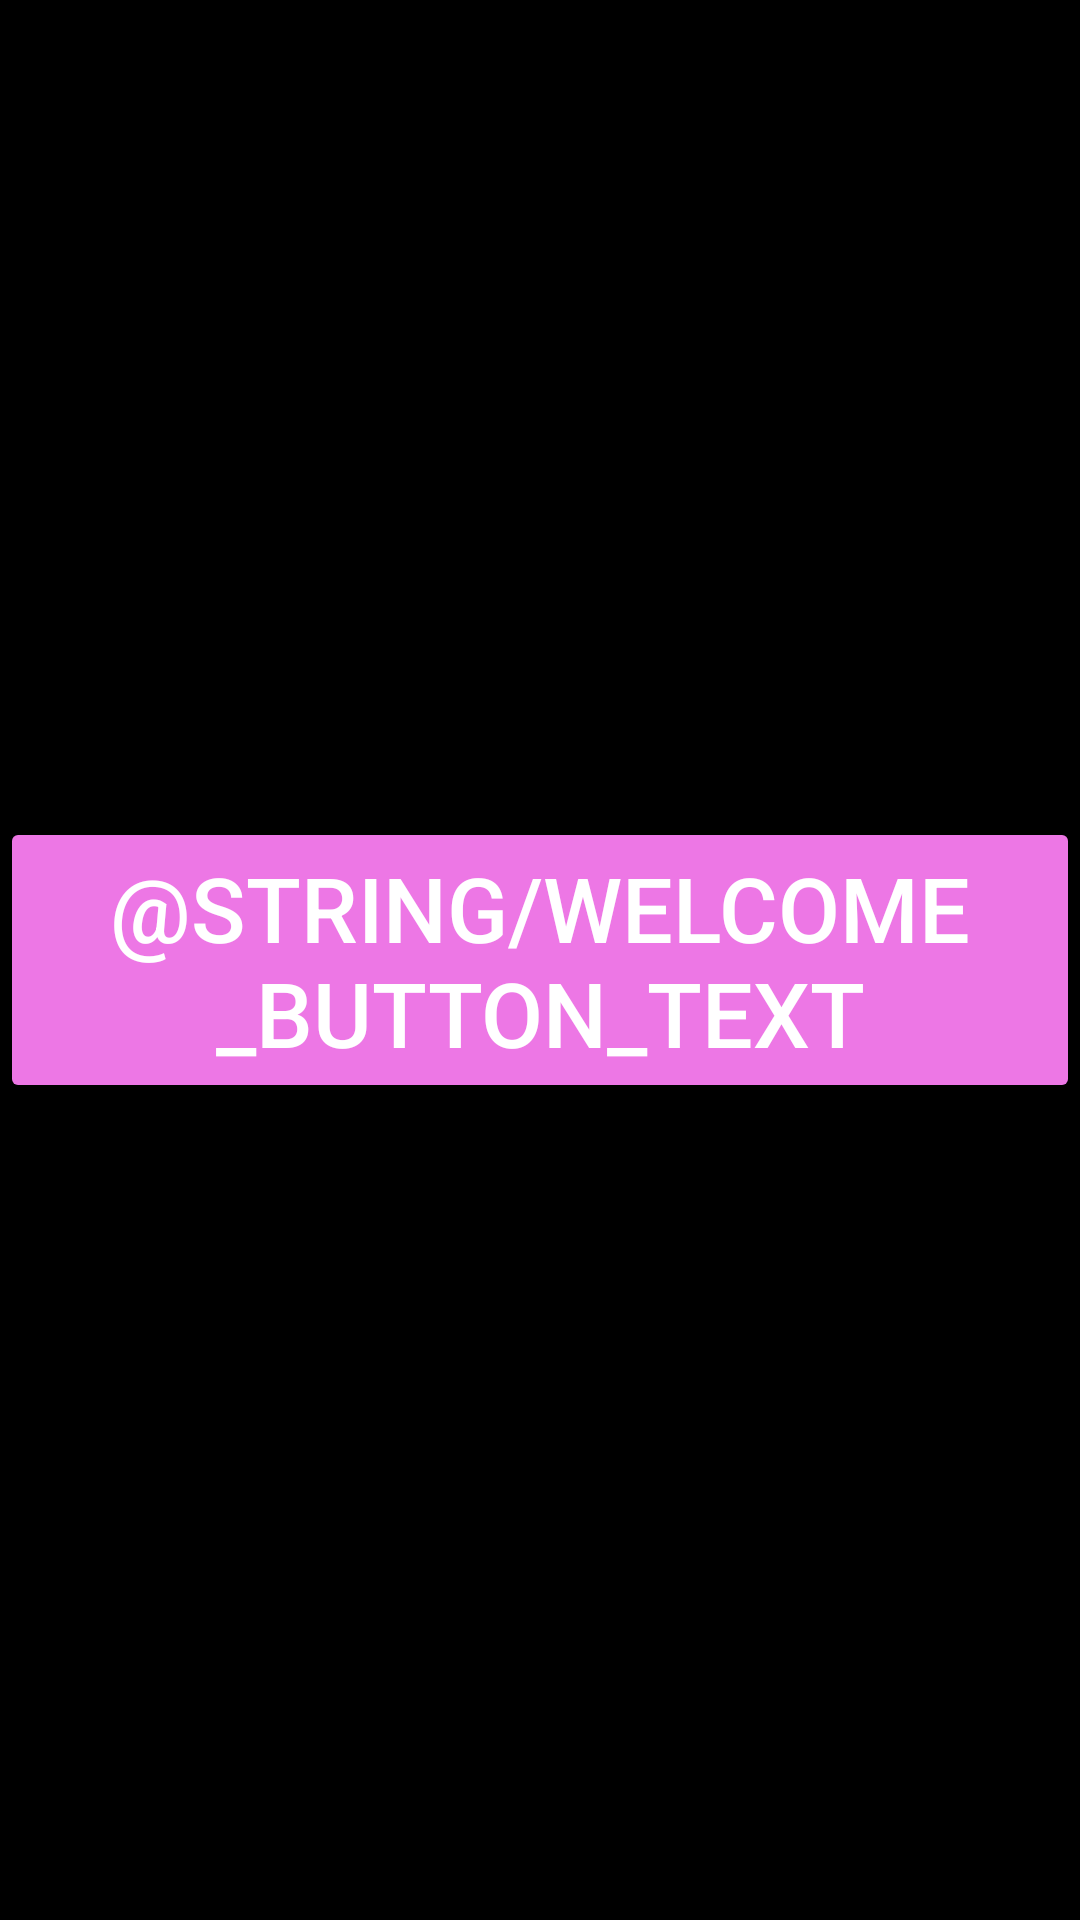

Here is an Android app screen rendered from its layout file. Give the layout XML and the strings, colors and styles it references.
<!-- AndroidManifest.xml: application theme AppTheme -->
<!-- res/layout/activity_main.xml -->
<?xml version="1.0" encoding="utf-8"?>
<androidx.constraintlayout.widget.ConstraintLayout xmlns:android="http://schemas.android.com/apk/res/android"
    xmlns:app="http://schemas.android.com/apk/res-auto"
    xmlns:tools="http://schemas.android.com/tools"
    android:layout_width="match_parent"
    android:layout_height="match_parent"
    android:background="#313131"
    android:backgroundTint="@android:color/background_dark"
    tools:context=".MainActivity">

    <Button
        android:id="@+id/button"
        android:layout_width="wrap_content"
        android:layout_height="wrap_content"
        android:backgroundTint="#ED77E5"
        android:text="@string/welcome_button_text"
        android:textColor="#FFFFFF"
        android:textSize="30sp"
        app:layout_constraintBottom_toBottomOf="parent"
        app:layout_constraintEnd_toEndOf="parent"
        app:layout_constraintStart_toStartOf="parent"
        app:layout_constraintTop_toTopOf="parent" />
</androidx.constraintlayout.widget.ConstraintLayout>
<!-- resources referenced by this layout -->
<resources>
  <style name="AppTheme" parent="Theme.AppCompat.Light.NoActionBar">
          
          <item name="colorPrimary">@color/colorPrimary</item>
          <item name="colorPrimaryDark">@color/colorPrimaryDark</item>
          <item name="colorAccent">@color/colorAccent</item>
      </style>
  <color name="colorPrimary">#333333</color>
  <color name="colorPrimaryDark">#000000</color>
  <color name="colorAccent">#ED77E5</color>
</resources>
